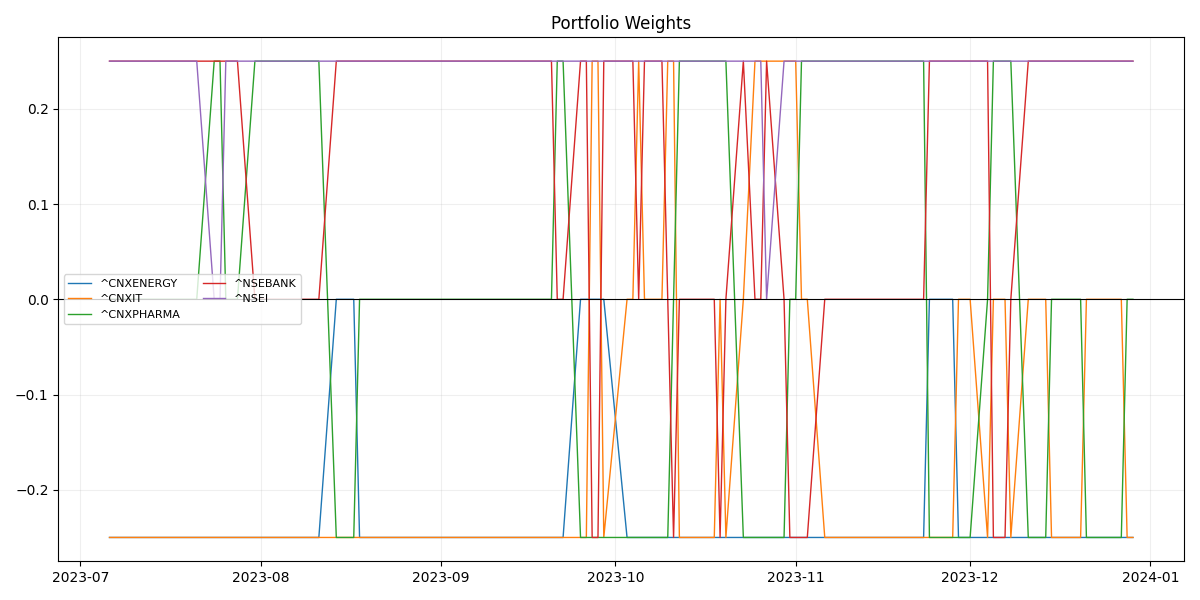

The table this chart was drawn from, first rows:
, ^CNXENERGY, ^CNXIT, ^CNXPHARMA, ^NSEBANK, ^NSEI
2023-07-06, -0.25, -0.25, 0.0, 0.25, 0.25
2023-07-07, -0.25, -0.25, 0.0, 0.25, 0.25
2023-07-10, -0.25, -0.25, 0.0, 0.25, 0.25
2023-07-11, -0.25, -0.25, 0.0, 0.25, 0.25
2023-07-12, -0.25, -0.25, 0.0, 0.25, 0.25
2023-07-13, -0.25, -0.25, 0.0, 0.25, 0.25
2023-07-14, -0.25, -0.25, 0.0, 0.25, 0.25
2023-07-17, -0.25, -0.25, 0.0, 0.25, 0.25
2023-07-18, -0.25, -0.25, 0.0, 0.25, 0.25
2023-07-19, -0.25, -0.25, 0.0, 0.25, 0.25
2023-07-20, -0.25, -0.25, 0.0, 0.25, 0.25
2023-07-21, -0.25, -0.25, 0.0, 0.25, 0.25
2023-07-24, -0.25, -0.25, 0.25, 0.25, 0.0
2023-07-25, -0.25, -0.25, 0.25, 0.25, 0.0
2023-07-26, -0.25, -0.25, 0.0, 0.25, 0.25
2023-07-27, -0.25, -0.25, 0.0, 0.25, 0.25
2023-07-28, -0.25, -0.25, 0.0, 0.25, 0.25
2023-07-31, -0.25, -0.25, 0.25, 0.0, 0.25
2023-08-01, -0.25, -0.25, 0.25, 0.0, 0.25
2023-08-02, -0.25, -0.25, 0.25, 0.0, 0.25
2023-08-03, -0.25, -0.25, 0.25, 0.0, 0.25
2023-08-04, -0.25, -0.25, 0.25, 0.0, 0.25
2023-08-07, -0.25, -0.25, 0.25, 0.0, 0.25
2023-08-08, -0.25, -0.25, 0.25, 0.0, 0.25
2023-08-09, -0.25, -0.25, 0.25, 0.0, 0.25
2023-08-10, -0.25, -0.25, 0.25, 0.0, 0.25
2023-08-11, -0.25, -0.25, 0.25, 0.0, 0.25
2023-08-14, 0.0, -0.25, -0.25, 0.25, 0.25
2023-08-16, 0.0, -0.25, -0.25, 0.25, 0.25
2023-08-17, 0.0, -0.25, -0.25, 0.25, 0.25
2023-08-18, -0.25, -0.25, 0.0, 0.25, 0.25
2023-08-21, -0.25, -0.25, 0.0, 0.25, 0.25
2023-08-22, -0.25, -0.25, 0.0, 0.25, 0.25
2023-08-23, -0.25, -0.25, 0.0, 0.25, 0.25
2023-08-24, -0.25, -0.25, 0.0, 0.25, 0.25
2023-08-25, -0.25, -0.25, 0.0, 0.25, 0.25
2023-08-28, -0.25, -0.25, 0.0, 0.25, 0.25
2023-08-29, -0.25, -0.25, 0.0, 0.25, 0.25
2023-08-30, -0.25, -0.25, 0.0, 0.25, 0.25
2023-08-31, -0.25, -0.25, 0.0, 0.25, 0.25
2023-09-01, -0.25, -0.25, 0.0, 0.25, 0.25
2023-09-04, -0.25, -0.25, 0.0, 0.25, 0.25
2023-09-05, -0.25, -0.25, 0.0, 0.25, 0.25
2023-09-06, -0.25, -0.25, 0.0, 0.25, 0.25
2023-09-07, -0.25, -0.25, 0.0, 0.25, 0.25
2023-09-08, -0.25, -0.25, 0.0, 0.25, 0.25
2023-09-11, -0.25, -0.25, 0.0, 0.25, 0.25
2023-09-12, -0.25, -0.25, 0.0, 0.25, 0.25
2023-09-13, -0.25, -0.25, 0.0, 0.25, 0.25
2023-09-14, -0.25, -0.25, 0.0, 0.25, 0.25
2023-09-15, -0.25, -0.25, 0.0, 0.25, 0.25
2023-09-18, -0.25, -0.25, 0.0, 0.25, 0.25
2023-09-20, -0.25, -0.25, 0.0, 0.25, 0.25
2023-09-21, -0.25, -0.25, 0.25, 0.0, 0.25
2023-09-22, -0.25, -0.25, 0.25, 0.0, 0.25
2023-09-25, 0.0, -0.25, -0.25, 0.25, 0.25
2023-09-26, 0.0, -0.25, -0.25, 0.25, 0.25
2023-09-27, 0.0, 0.25, -0.25, -0.25, 0.25
2023-09-28, 0.0, 0.25, -0.25, -0.25, 0.25
2023-09-29, 0.0, -0.25, -0.25, 0.25, 0.25
... 60 more rows
